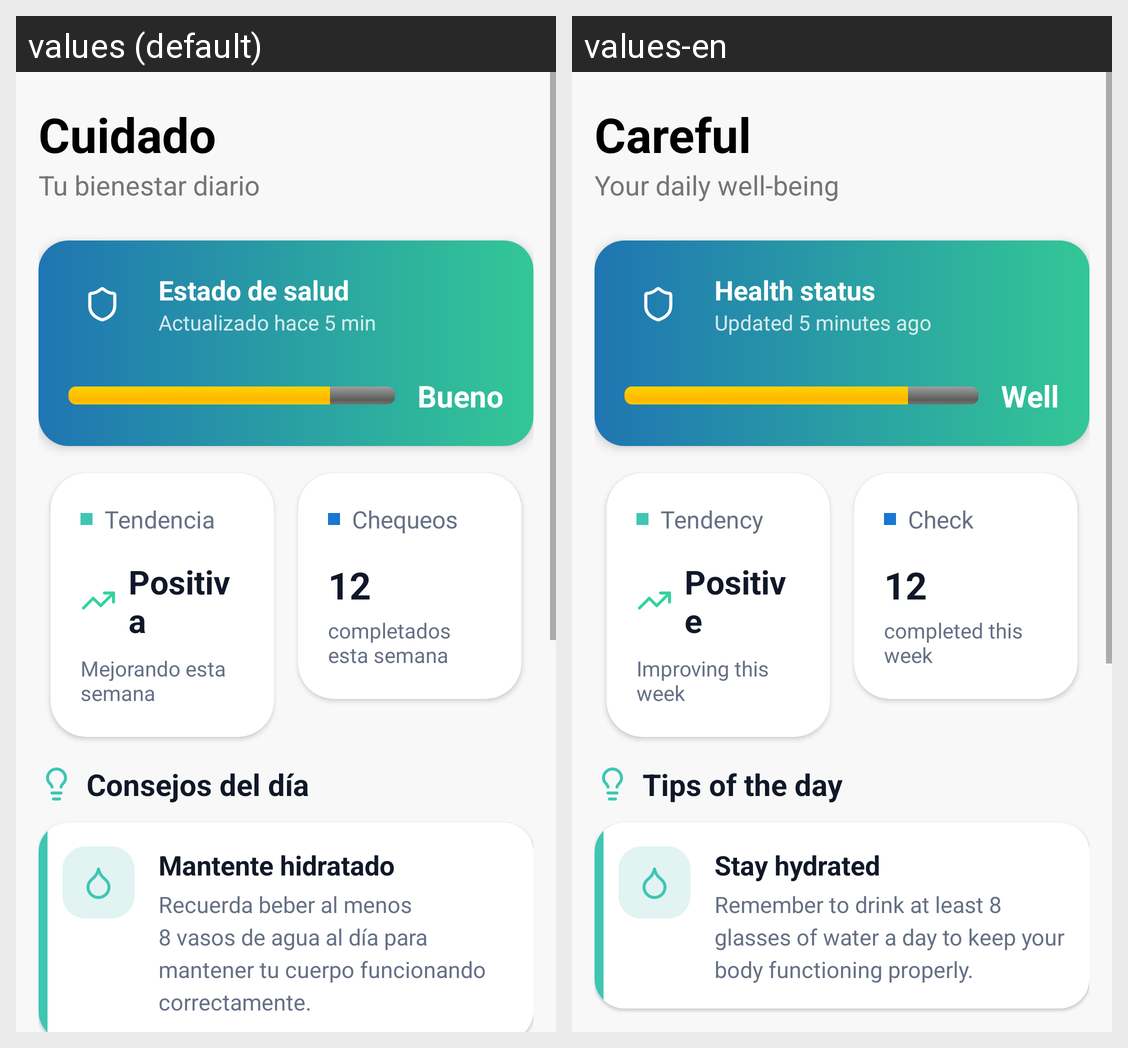

The Android screen above is rendered under two locales of the same app. Produce the string resources it draws, with the default and per-locale values.
Android screen res/layout/fragment_health.xml rendered under 2 locales, left to right: values (default), values-en. Device: Nexus 5 (rendered at 1080×1920; each locale shown at half size, 540×960, under a caption strip naming it); theme Theme.MyHealthLife.
Strings drawn on this screen, with the default value and each locale's value (text and hints the layout hard-codes, and strings that could not be matched under every locale, appear in the picture but are not listed):

cuidado_health
  values: Cuidado
  values-en: Careful

bienestar_diario
  values: Tu bienestar diario
  values-en: Your daily well-being

estado_salud
  values: Estado de salud
  values-en: Health status

actualizado
  values: Actualizado hace 5 min
  values-en: Updated 5 minutes ago

bueno
  values: Bueno
  values-en: Well

tendencia
  values: Tendencia
  values-en: Tendency

positiva
  values: Positiva
  values-en: Positive

mejorando_semana
  values: Mejorando esta semana
  values-en: Improving this week

chequeos
  values: Chequeos
  values-en: Check

completados_esta_semana
  values: completados esta semana
  values-en: completed this week

consejos_dia
  values: Consejos del día
  values-en: Tips of the day

mantente_hidratado
  values: Mantente hidratado
  values-en: Stay hydrated

recuerda_beber
  values: Recuerda beber al menos 8 vasos de agua al día para mantener tu cuerpo funcionando correctamente.
  values-en: Remember to drink at least 8 glasses of water a day to keep your body functioning properly.
